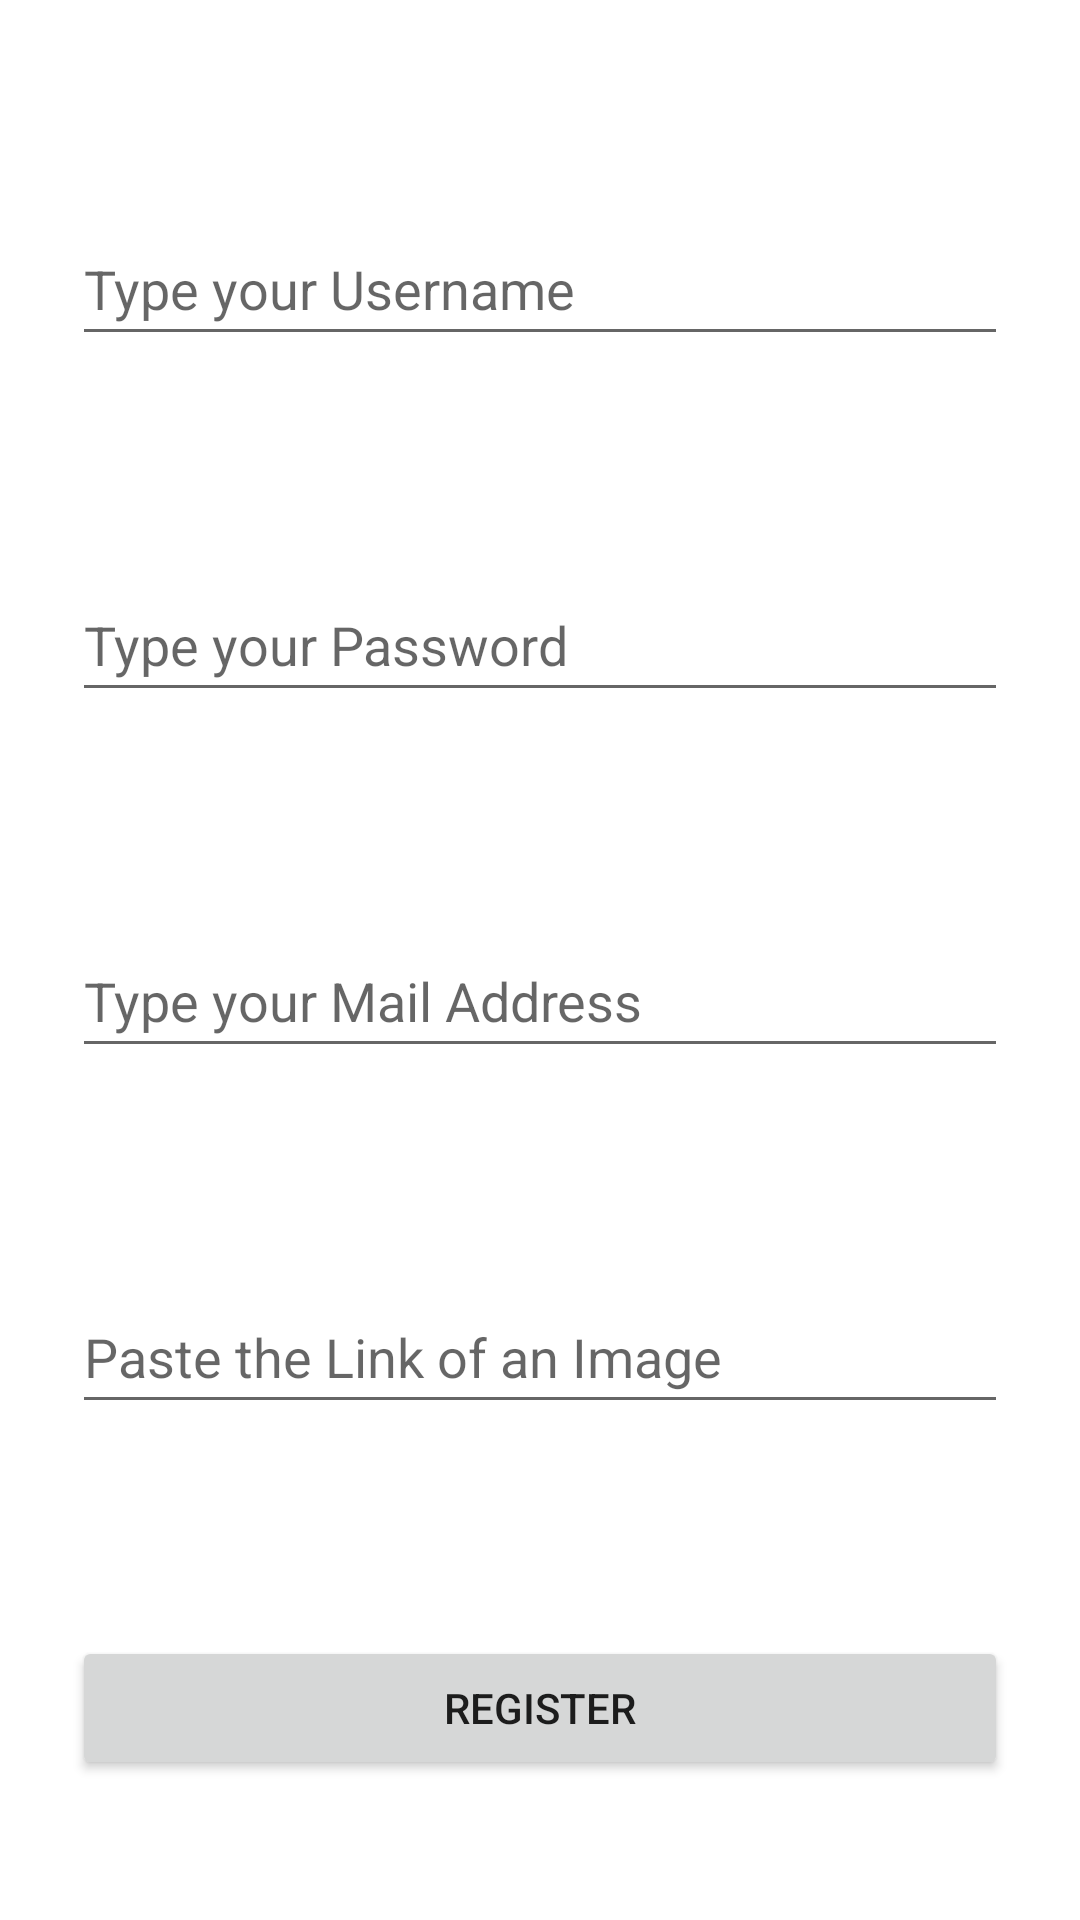

Write the Android layout XML for this screen, with the resource values it uses.
<!-- AndroidManifest.xml: application theme Theme.Food_App -->
<!-- res/layout/register_fragment.xml -->
<?xml version="1.0" encoding="utf-8"?>
<layout xmlns:android="http://schemas.android.com/apk/res/android"
    xmlns:tools="http://schemas.android.com/tools"
    xmlns:app="http://schemas.android.com/apk/res-auto"
    tools:context=".presentation.register.RegisterFragment">

    <androidx.constraintlayout.widget.ConstraintLayout
        android:layout_width="match_parent"
        android:layout_height="match_parent"
        android:layout_margin="30dp">

        <EditText
            android:id="@+id/edtUsername"
            android:layout_width="match_parent"
            android:layout_height="wrap_content"
            android:layout_margin="24dp"
            android:hint="@string/user_txt"
            android:inputType="text"
            android:minHeight="48dp"
            app:layout_constraintBottom_toTopOf="@+id/edtPassword"
            app:layout_constraintEnd_toEndOf="parent"
            app:layout_constraintStart_toStartOf="parent"
            app:layout_constraintTop_toTopOf="parent" />

        <EditText
            android:id="@+id/edtPassword"
            android:layout_width="0dp"
            android:layout_height="wrap_content"
            android:layout_marginBottom="24dp"
            android:hint="@string/password_txt"
            android:inputType="textPassword"
            android:minHeight="48dp"
            app:layout_constraintBottom_toTopOf="@id/edtMail"
            app:layout_constraintEnd_toEndOf="@id/edtUsername"
            app:layout_constraintStart_toStartOf="@id/edtUsername"
            app:layout_constraintTop_toBottomOf="@id/edtUsername" />

        <EditText
            android:id="@+id/edtMail"
            android:layout_width="0dp"
            android:layout_height="wrap_content"
            android:layout_marginBottom="24dp"
            android:hint="@string/mail_txt"
            android:inputType="text"
            android:minHeight="48dp"
            app:layout_constraintBottom_toTopOf="@id/edtImage"
            app:layout_constraintEnd_toEndOf="@id/edtPassword"
            app:layout_constraintStart_toStartOf="@id/edtPassword"
            app:layout_constraintTop_toBottomOf="@id/edtPassword" />

        <EditText
            android:id="@+id/edtImage"
            android:layout_width="0dp"
            android:layout_height="wrap_content"
            android:layout_marginBottom="24dp"
            android:hint="@string/link_txt"
            android:inputType="text"
            android:minHeight="48dp"
            app:layout_constraintBottom_toTopOf="@id/btnRegister"
            app:layout_constraintEnd_toEndOf="@id/edtMail"
            app:layout_constraintStart_toStartOf="@id/edtMail"
            app:layout_constraintTop_toBottomOf="@id/edtMail" />

        <Button
            android:id="@+id/btnRegister"
            android:layout_width="0dp"
            android:layout_height="wrap_content"
            android:text="@string/register_txt2"
            app:layout_constraintBottom_toBottomOf="parent"
            app:layout_constraintEnd_toEndOf="@id/edtImage"
            app:layout_constraintStart_toStartOf="@id/edtImage"
            app:layout_constraintTop_toBottomOf="@id/edtImage" />


    </androidx.constraintlayout.widget.ConstraintLayout>
</layout>
<!-- resources referenced by this layout -->
<resources>
  <string name="link_txt">Paste the Link of an Image</string>
  <string name="mail_txt">Type your Mail Address</string>
  <string name="password_txt">Type your Password</string>
  <string name="register_txt2">REGISTER</string>
  <string name="user_txt">Type your Username</string>
  <style name="Theme.Food_App" parent="Theme.MaterialComponents.Light.NoActionBar">
          
          <item name="colorPrimary">@color/purple_500</item>
          <item name="colorPrimaryVariant">@color/purple_700</item>
          <item name="colorOnPrimary">@color/white</item>
          
          <item name="colorSecondary">@color/teal_200</item>
          <item name="colorSecondaryVariant">@color/teal_700</item>
          <item name="colorOnSecondary">@color/black</item>
          
          <item name="android:statusBarColor" tools:targetApi="l">?attr/colorPrimaryVariant</item>
          
          <item name="android:forceDarkAllowed" tools:targetApi="q">false</item>
      </style>
  <!-- not gathered from this repository: default colours our renderer supplied (Android Studio template values) -->
  <color name="purple_500">#FF6200EE</color>
  <color name="purple_700">#FF3700B3</color>
  <color name="teal_200">#FF03DAC5</color>
  <color name="teal_700">#FF018786</color>
  <color name="black">#FF000000</color>
  <color name="white">#FFFFFFFF</color>
</resources>
